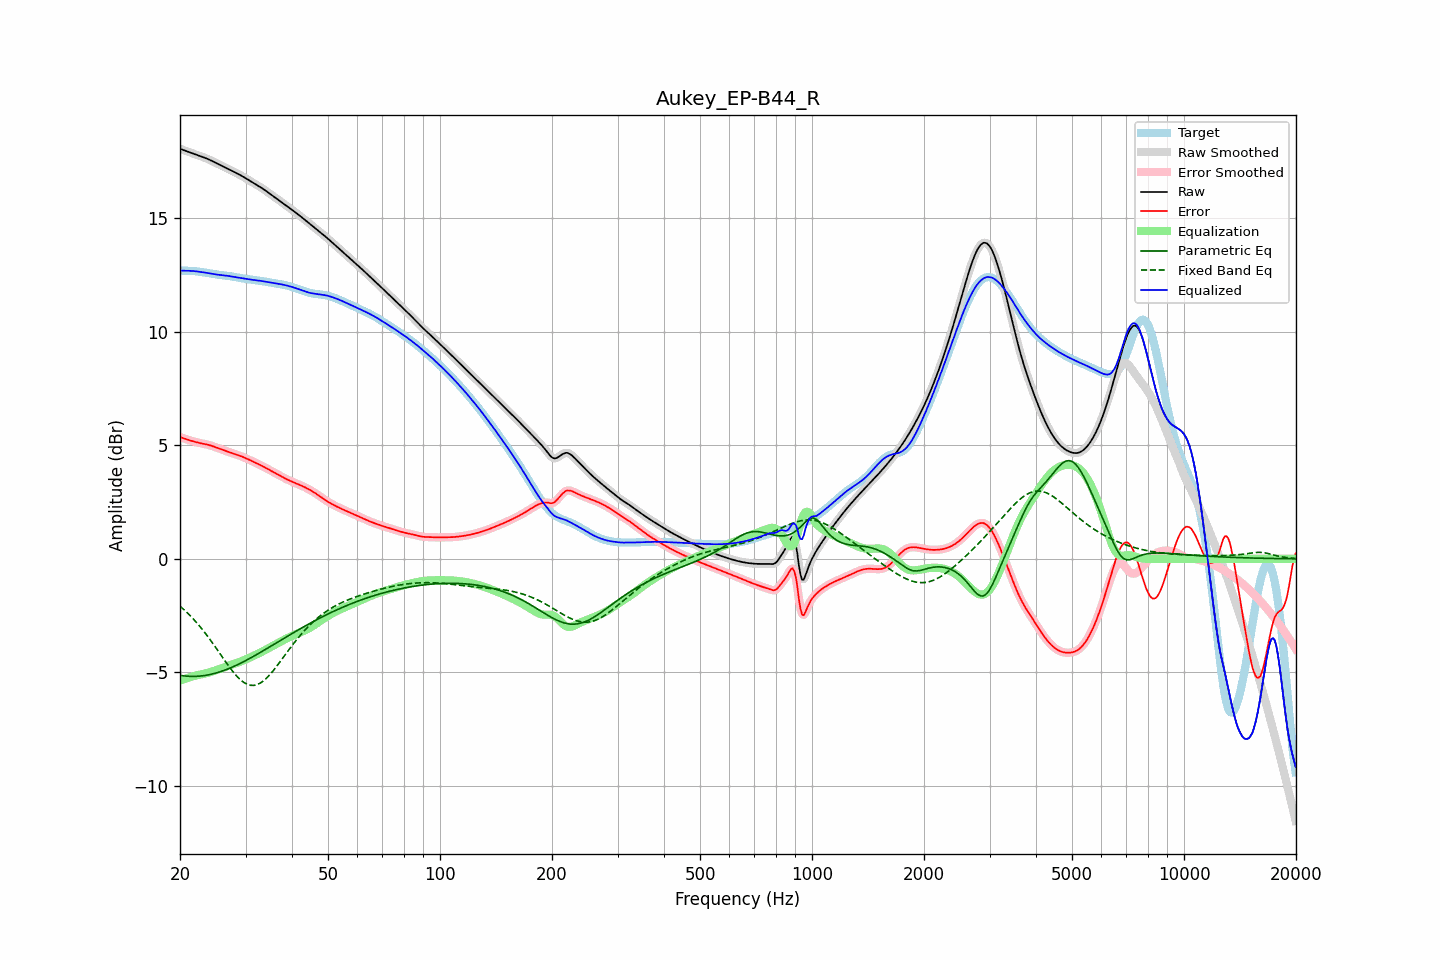

Data behind this chart, as committed beside it:
frequency, raw, error, smoothed, error_smoothed, equalization, parametric_eq, fixed_band_eq, equalized_raw, equalized_smoothed, target
20.00, 18.04, 5.36, 18.04, 5.36, -5.36, -5.13, -2.08, 12.68, 12.68, 12.68
20.20, 18.01, 5.33, 18.01, 5.33, -5.33, -5.14, -2.14, 12.68, 12.68, 12.68
20.40, 17.99, 5.31, 17.99, 5.31, -5.31, -5.15, -2.21, 12.68, 12.68, 12.68
20.61, 17.96, 5.28, 17.96, 5.28, -5.28, -5.15, -2.27, 12.68, 12.68, 12.68
20.81, 17.93, 5.26, 17.93, 5.26, -5.26, -5.16, -2.34, 12.68, 12.68, 12.67
21.02, 17.91, 5.24, 17.91, 5.24, -5.24, -5.17, -2.41, 12.67, 12.67, 12.67
21.23, 17.88, 5.21, 17.88, 5.21, -5.21, -5.17, -2.48, 12.67, 12.67, 12.67
21.44, 17.86, 5.19, 17.86, 5.19, -5.19, -5.17, -2.55, 12.67, 12.67, 12.67
21.66, 17.83, 5.17, 17.83, 5.17, -5.17, -5.17, -2.62, 12.66, 12.66, 12.66
21.87, 17.81, 5.15, 17.81, 5.15, -5.15, -5.17, -2.70, 12.66, 12.66, 12.66
22.09, 17.78, 5.13, 17.78, 5.13, -5.13, -5.17, -2.78, 12.65, 12.65, 12.65
22.31, 17.76, 5.12, 17.76, 5.12, -5.12, -5.17, -2.86, 12.64, 12.64, 12.64
22.54, 17.73, 5.10, 17.73, 5.10, -5.10, -5.16, -2.94, 12.63, 12.63, 12.63
22.76, 17.70, 5.08, 17.71, 5.08, -5.09, -5.15, -3.03, 12.62, 12.62, 12.62
22.99, 17.68, 5.07, 17.68, 5.07, -5.07, -5.15, -3.12, 12.61, 12.61, 12.61
23.22, 17.65, 5.06, 17.65, 5.06, -5.06, -5.14, -3.21, 12.60, 12.60, 12.60
23.45, 17.63, 5.04, 17.63, 5.04, -5.04, -5.13, -3.30, 12.59, 12.59, 12.59
23.69, 17.60, 5.03, 17.60, 5.03, -5.02, -5.11, -3.39, 12.58, 12.58, 12.57
23.92, 17.57, 5.01, 17.57, 5.01, -5.00, -5.10, -3.48, 12.56, 12.56, 12.56
24.16, 17.53, 4.99, 17.53, 4.99, -4.98, -5.08, -3.58, 12.55, 12.55, 12.55
24.40, 17.50, 4.96, 17.50, 4.96, -4.96, -5.07, -3.68, 12.54, 12.54, 12.54
24.65, 17.46, 4.94, 17.46, 4.94, -4.94, -5.05, -3.78, 12.53, 12.53, 12.53
24.89, 17.43, 4.91, 17.43, 4.91, -4.91, -5.03, -3.88, 12.51, 12.51, 12.52
25.14, 17.39, 4.89, 17.39, 4.89, -4.89, -5.01, -3.98, 12.50, 12.50, 12.51
25.39, 17.36, 4.86, 17.36, 4.86, -4.86, -4.99, -4.08, 12.50, 12.50, 12.50
25.65, 17.32, 4.83, 17.32, 4.83, -4.84, -4.97, -4.19, 12.49, 12.49, 12.49
25.91, 17.29, 4.81, 17.29, 4.81, -4.81, -4.94, -4.29, 12.48, 12.48, 12.48
26.16, 17.26, 4.78, 17.26, 4.78, -4.78, -4.92, -4.39, 12.47, 12.47, 12.47
26.43, 17.22, 4.76, 17.22, 4.76, -4.76, -4.89, -4.49, 12.46, 12.46, 12.46
26.69, 17.19, 4.73, 17.19, 4.73, -4.73, -4.87, -4.59, 12.46, 12.46, 12.46
26.96, 17.15, 4.71, 17.15, 4.71, -4.71, -4.84, -4.69, 12.45, 12.45, 12.45
27.23, 17.12, 4.68, 17.12, 4.68, -4.68, -4.81, -4.79, 12.43, 12.43, 12.44
27.50, 17.08, 4.66, 17.08, 4.66, -4.66, -4.78, -4.88, 12.42, 12.42, 12.42
27.77, 17.05, 4.63, 17.05, 4.63, -4.64, -4.75, -4.97, 12.41, 12.41, 12.41
28.05, 17.01, 4.61, 17.01, 4.61, -4.61, -4.72, -5.06, 12.40, 12.40, 12.40
28.33, 16.97, 4.59, 16.98, 4.59, -4.59, -4.68, -5.14, 12.39, 12.39, 12.39
28.62, 16.94, 4.56, 16.94, 4.56, -4.56, -4.65, -5.21, 12.38, 12.38, 12.37
28.90, 16.90, 4.54, 16.90, 4.54, -4.54, -4.62, -5.28, 12.36, 12.36, 12.36
29.19, 16.86, 4.51, 16.86, 4.51, -4.51, -4.58, -5.35, 12.35, 12.35, 12.35
29.48, 16.82, 4.49, 16.82, 4.49, -4.48, -4.55, -5.40, 12.34, 12.34, 12.34
29.78, 16.78, 4.46, 16.78, 4.46, -4.45, -4.51, -5.45, 12.33, 12.33, 12.32
30.08, 16.74, 4.42, 16.74, 4.42, -4.42, -4.47, -5.49, 12.31, 12.31, 12.31
30.38, 16.70, 4.39, 16.70, 4.39, -4.39, -4.43, -5.53, 12.30, 12.30, 12.30
30.68, 16.65, 4.36, 16.65, 4.36, -4.36, -4.40, -5.55, 12.29, 12.29, 12.29
30.99, 16.61, 4.33, 16.61, 4.33, -4.33, -4.36, -5.57, 12.28, 12.28, 12.29
31.30, 16.57, 4.29, 16.57, 4.29, -4.29, -4.32, -5.57, 12.28, 12.28, 12.28
31.61, 16.53, 4.26, 16.53, 4.26, -4.26, -4.28, -5.57, 12.27, 12.27, 12.27
31.93, 16.48, 4.23, 16.48, 4.23, -4.23, -4.24, -5.55, 12.26, 12.26, 12.26
32.24, 16.44, 4.19, 16.44, 4.19, -4.19, -4.20, -5.53, 12.25, 12.25, 12.25
32.57, 16.40, 4.16, 16.40, 4.16, -4.16, -4.16, -5.50, 12.24, 12.24, 12.24
32.89, 16.35, 4.12, 16.35, 4.12, -4.12, -4.12, -5.46, 12.23, 12.23, 12.23
33.22, 16.31, 4.09, 16.31, 4.09, -4.09, -4.08, -5.42, 12.22, 12.22, 12.22
33.55, 16.26, 4.05, 16.26, 4.05, -4.05, -4.03, -5.36, 12.21, 12.21, 12.21
33.89, 16.21, 4.01, 16.21, 4.01, -4.01, -3.99, -5.30, 12.20, 12.20, 12.20
34.23, 16.16, 3.98, 16.16, 3.98, -3.98, -3.95, -5.24, 12.18, 12.18, 12.18
34.57, 16.11, 3.94, 16.11, 3.94, -3.94, -3.91, -5.16, 12.17, 12.17, 12.17
34.92, 16.06, 3.90, 16.06, 3.90, -3.90, -3.87, -5.09, 12.16, 12.16, 12.16
35.27, 16.01, 3.86, 16.01, 3.86, -3.86, -3.82, -5.00, 12.15, 12.15, 12.15
35.62, 15.96, 3.82, 15.96, 3.82, -3.82, -3.78, -4.92, 12.13, 12.13, 12.14
35.97, 15.91, 3.78, 15.91, 3.78, -3.78, -3.74, -4.83, 12.12, 12.12, 12.12
... 635 more rows
